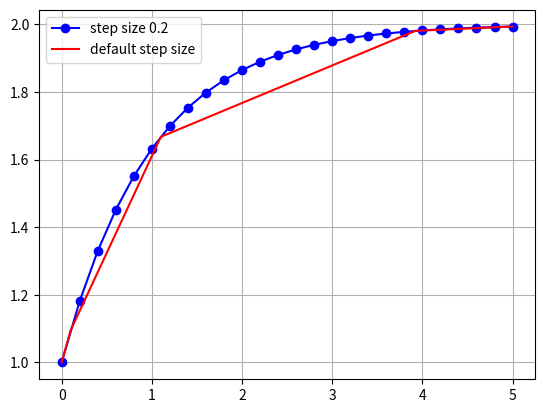

This figure's Python source:
from scipy.integrate import solve_ivp
from numpy import array,exp
import matplotlib.pyplot as plt

def f1(t,x):
    return exp(-t)                          # (b)

y_init1     = array([1])                    # (c)
solution1   = solve_ivp(f1,[0,5],y_init1, first_step=0.2, max_step=0.2)   # (d)
solution2 = solve_ivp(f1,[0,5],y_init1)

plt.figure(1)
plt.plot(solution1.t,solution1.y[0],'bo-')  # (e)
plt.plot(solution2.t,solution2.y[0],'r-')
plt.grid()
plt.legend(['step size 0.2','default step size'])
plt.show()
